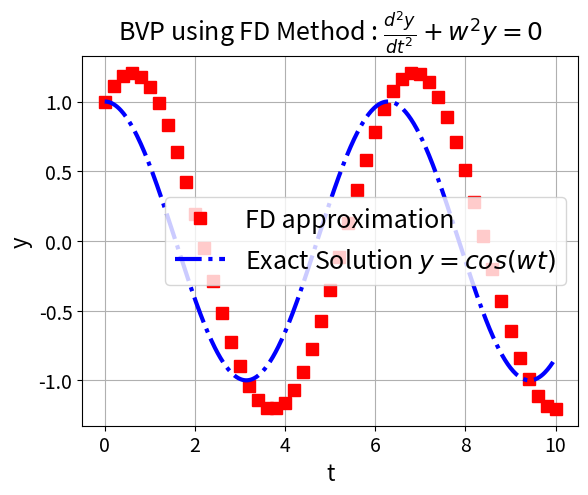

Source code (Python):
"""
[redacted]
[redacted]
Description  : BVP d^y/dt^2 + w^2*y = 0; y(0)=1 and y'(0)=0
[redacted]
"""

import numpy as np
from scipy import sparse
import matplotlib.pyplot as plt

# Feed system size and fixed step-size 
L = 50; h = 10.0/L; w = 1;

# Construct finite (central) difference A matrix and b
t = np.linspace(0, 10, L+1)
print(t)
b = np.zeros((L+1, 1)).ravel()
b[0]=1
print(b)
main_diag = -2 * np.ones((L+1,1)) + pow(w,2)*pow(h,2)
md= main_diag.ravel()
print("main-diag",md)
off_diag =   1*np.ones((L,  1)).ravel()
print("off-diag",off_diag)
diagonals = [md, off_diag, off_diag]
print("\n diagonals ",diagonals)
A = sparse.diags(diagonals, [0,-1,1]).toarray()

# Enforce boundary conditions
A[0, 0  ] = 1
A[0, 1  ] = 0
A[L, L-1] = 2

print(A)
# Solve y = A^-1 * b
f = np.linalg.solve(A,b)

# To match with exact solution
tf = np.linspace(0, 10, 10*L)
fexact = np.cos(w*tf)

# Ploting
plt.figure()
plt.plot(t,  f,      's', c='r', label='FD approximation',                     lw=3, ms=8)
plt.plot(tf, fexact, '-.', c='b',  label=r'Exact Solution $y=cos(wt)$',        lw=3, ms=8)
plt.legend(loc='best', prop={'size':18})
plt.title(r'BVP using FD Method : $\frac{d^2y}{dt^2}+w^2y = 0 $',size=18)
plt.xlabel('t', size = 16); plt.xticks(size = 14);
plt.ylabel('y', size = 16); plt.yticks(size = 14)

plt.grid();
plt.savefig('bvp(4).pdf') 
plt.show()
